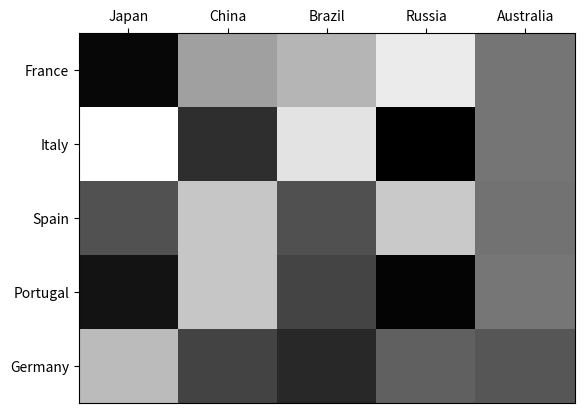

Write the Python code that produced this figure.
import numpy as np
import matplotlib.pyplot as plt

# Define the two groups 
group1 = ['France', 'Italy', 'Spain', 'Portugal', 'Germany'] 
group2 = ['Japan', 'China', 'Brazil', 'Russia', 'Australia']

# Generate some random values
data = np.random.rand(5, 5)

# Create a figure
fig, ax = plt.subplots()

# Create the heat map
heatmap = ax.pcolor(data, cmap=plt.cm.gray)

# Add major ticks at the middle of each cell
ax.set_xticks(np.arange(data.shape[0]) + 0.5, minor=False)
ax.set_yticks(np.arange(data.shape[1]) + 0.5, minor=False)

# Make it look like a table 
ax.invert_yaxis()
ax.xaxis.tick_top()

# Add tick labels
ax.set_xticklabels(group2, minor=False)
ax.set_yticklabels(group1, minor=False)

plt.show()




